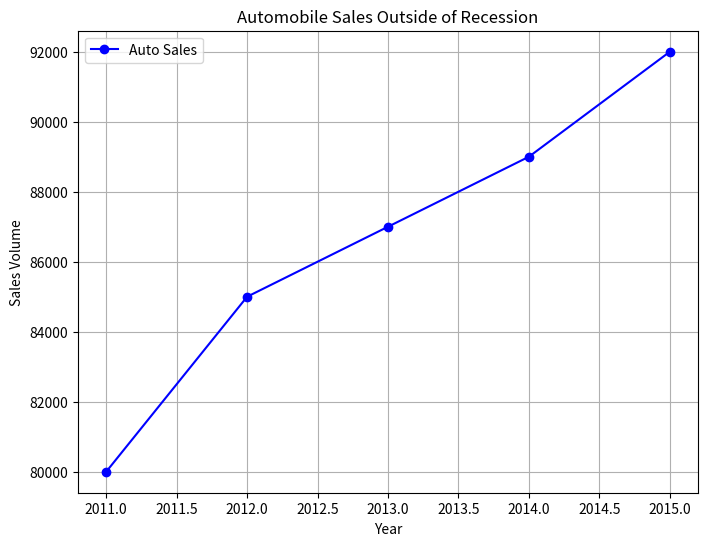

Recreate this plot in Python. (Note: this script raises an exception after producing the figure.)
import matplotlib.pyplot as plt
import numpy as np

# Sample data for non-recession periods (fictional data)
years = np.array([2011, 2012, 2013, 2014, 2015])
auto_sales = np.array([80000, 85000, 87000, 89000, 92000])
gdp_growth = np.array([2.1, 2.4, 2.7, 3.0, 2.9])
unemployment_rate = np.array([8.5, 7.9, 7.2, 6.8, 5.5])

# Plot 1: Auto Sales Outside of Recession
plt.figure(figsize=(8, 6))
plt.plot(years, auto_sales, marker='o', color='blue', label='Auto Sales')
plt.title("Automobile Sales Outside of Recession")
plt.xlabel("Year")
plt.ylabel("Sales Volume")
plt.grid(True)
plt.legend()
plt.savefig('/mnt/data/Auto_Sales_Yearly_Report.png')
plt.show()

# Plot 2: GDP Growth Outside of Recession
plt.figure(figsize=(8, 6))
plt.plot(years, gdp_growth, marker='s', color='green', label='GDP Growth (%)')
plt.title("GDP Growth Outside of Recession")
plt.xlabel("Year")
plt.ylabel("GDP Growth (%)")
plt.grid(True)
plt.legend()
plt.savefig('/mnt/data/GDP_Growth_Yearly_Report.png')
plt.show()

# Plot 3: Unemployment Rate Outside of Recession
plt.figure(figsize=(8, 6))
plt.plot(years, unemployment_rate, marker='^', color='purple', label='Unemployment Rate')
plt.title("Unemployment Rate Outside of Recession")
plt.xlabel("Year")
plt.ylabel("Unemployment Rate (%)")
plt.grid(True)
plt.legend()
plt.savefig('/mnt/data/Unemployment_Rate_Yearly_Report.png')
plt.show()
